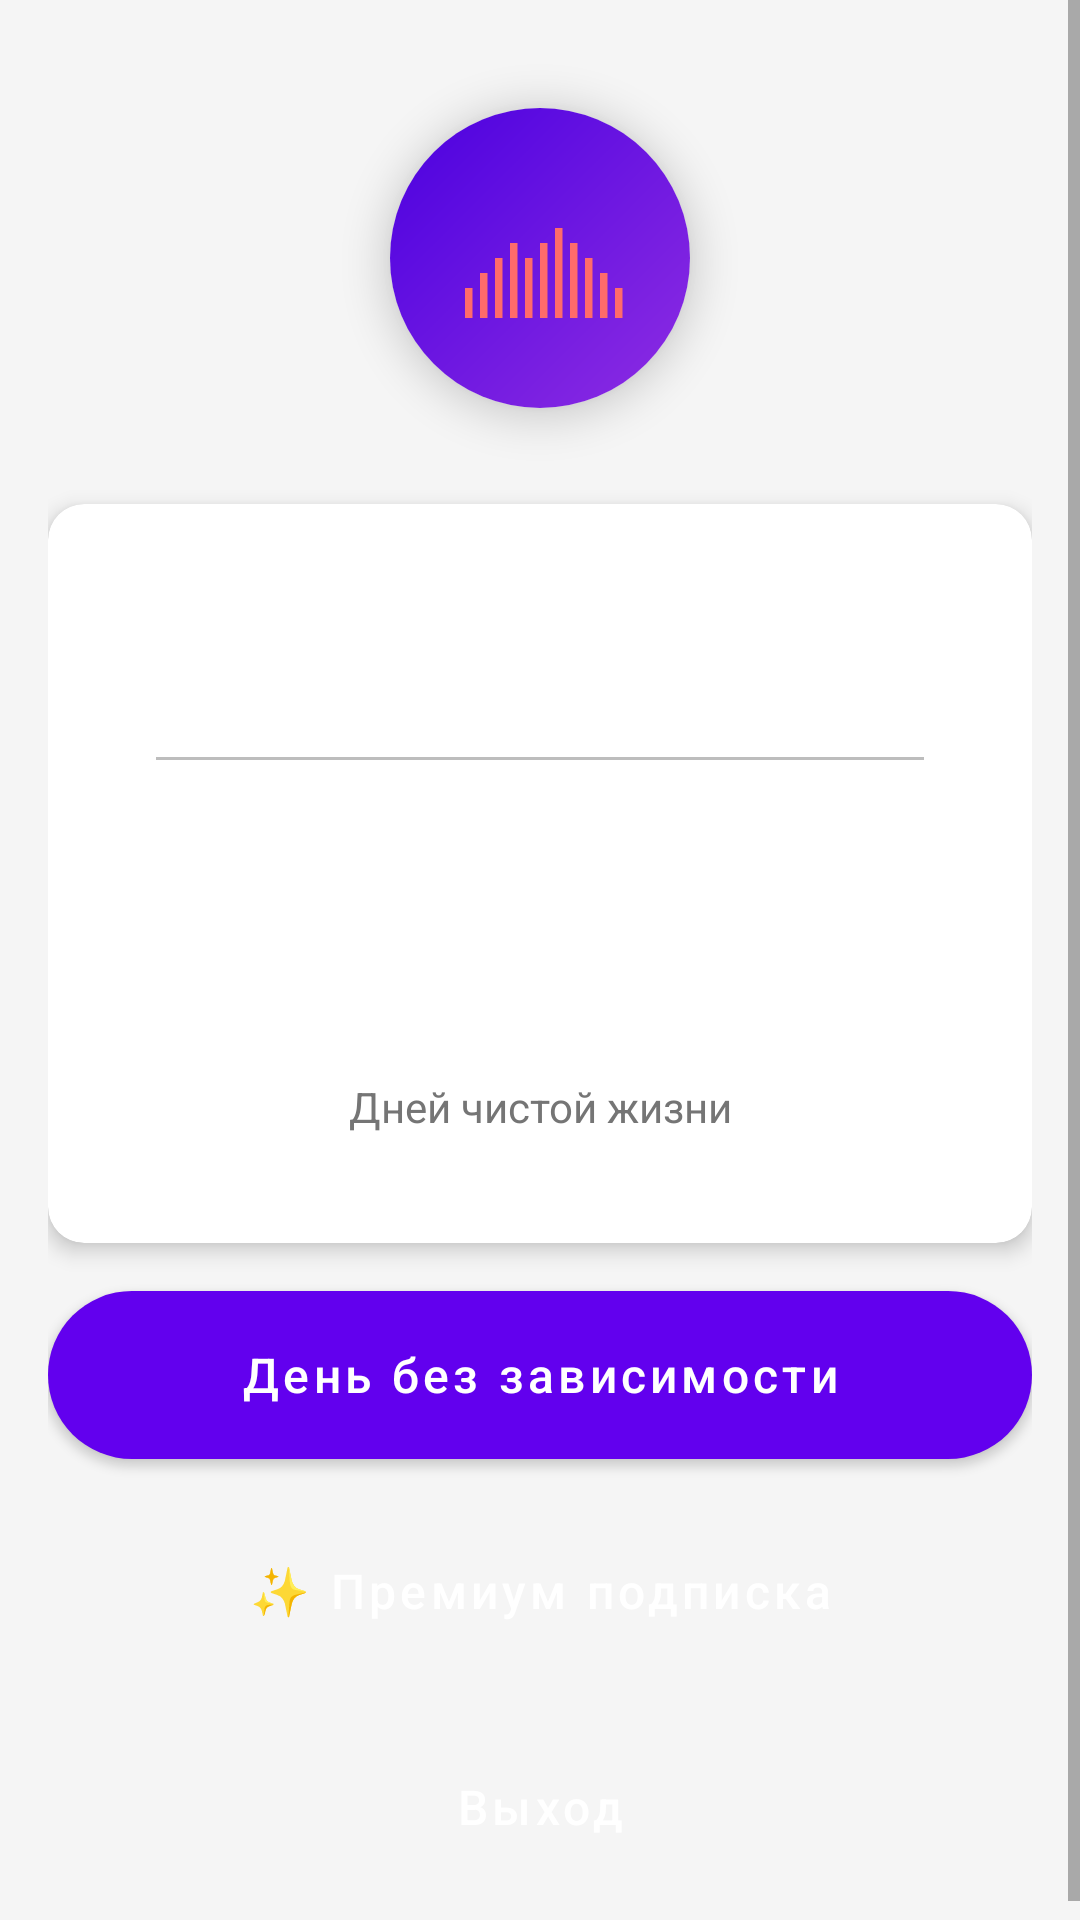

Layout XML and referenced resources for this Android screen:
<!-- AndroidManifest.xml: application theme AppTheme -->
<!-- res/layout/fragment_profile.xml -->
<?xml version="1.0" encoding="utf-8"?>
<ScrollView xmlns:android="http://schemas.android.com/apk/res/android"
    android:layout_width="match_parent"
    android:layout_height="match_parent"
    xmlns:app="http://schemas.android.com/apk/res-auto"
    android:background="@color/background">

    <LinearLayout
        android:layout_width="match_parent"
        android:layout_height="wrap_content"
        android:orientation="vertical"
        android:padding="16dp"
        android:gravity="center_horizontal">

        
        <com.google.android.material.card.MaterialCardView
            android:layout_width="100dp"
            android:layout_height="100dp"
            android:layout_marginTop="20dp"
            android:layout_marginBottom="16dp"
            app:cardCornerRadius="50dp"
            app:cardElevation="8dp">

            <ImageView
                android:layout_width="match_parent"
                android:layout_height="match_parent"
                android:src="@drawable/ic_custom_smoking"
                android:padding="20dp"
                android:background="@drawable/gradient_background_purple" />

        </com.google.android.material.card.MaterialCardView>

        
        <com.google.android.material.card.MaterialCardView
            style="@style/CardViewStyle"
            android:layout_width="match_parent"
            android:layout_height="wrap_content"
            android:layout_marginTop="16dp"
            android:layout_marginBottom="16dp"
            app:cardElevation="4dp">

            <LinearLayout
                android:layout_width="match_parent"
                android:layout_height="wrap_content"
                android:orientation="vertical"
                android:padding="20dp">

                <TextView
                    android:id="@+id/tvAddictionType"
                    android:layout_width="match_parent"
                    android:layout_height="wrap_content"
                    android:textSize="18sp"
                    android:textStyle="bold"
                    android:textColor="@color/text_primary"
                    android:layout_marginBottom="12dp"
                    android:gravity="center" />

                <View
                    android:layout_width="match_parent"
                    android:layout_height="1dp"
                    android:background="@color/text_hint"
                    android:layout_marginVertical="12dp" />

                <TextView
                    android:id="@+id/tvStartDate"
                    android:layout_width="match_parent"
                    android:layout_height="wrap_content"
                    android:textSize="14sp"
                    android:textColor="@color/text_secondary"
                    android:layout_marginBottom="8dp"
                    android:gravity="center" />

                <TextView
                    android:id="@+id/tvDaysCounter"
                    android:layout_width="match_parent"
                    android:layout_height="wrap_content"
                    android:textSize="32sp"
                    android:textStyle="bold"
                    android:textColor="@color/success"
                    android:layout_marginTop="16dp"
                    android:layout_marginBottom="8dp"
                    android:gravity="center" />

                <TextView
                    android:layout_width="match_parent"
                    android:layout_height="wrap_content"
                    android:text="@string/days_clean"
                    android:textSize="14sp"
                    android:textColor="@color/text_secondary"
                    android:gravity="center" />

            </LinearLayout>

        </com.google.android.material.card.MaterialCardView>

        
        <Button
            android:id="@+id/btnAddDay"
            style="@style/ButtonStyle"
            android:background="@drawable/button_gradient"
            android:text="@string/day_without"
            android:textColor="@android:color/white"
            android:layout_marginBottom="16dp" />

        
        <Button
            android:id="@+id/btnPremium"
            style="@style/ButtonStyle"
            android:backgroundTint="@color/primary"
            android:text="✨ Премиум подписка"
            android:textColor="@android:color/white"
            android:layout_marginBottom="16dp" />

        
        <Button
            android:id="@+id/btnLogout"
            style="@style/ButtonStyle"
            android:backgroundTint="@color/error"
            android:text="@string/logout"
            android:textColor="@android:color/white" />

    </LinearLayout>

</ScrollView>
<!-- resources referenced by this layout -->
<resources>
  <color name="background">#F5F5F5</color>
  <color name="error">#F44336</color>
  <color name="primary">#6200EE</color>
  <color name="success">#4CAF50</color>
  <color name="text_hint">#BDBDBD</color>
  <color name="text_primary">#212121</color>
  <color name="text_secondary">#757575</color>
  <!-- drawable button_gradient (drawable) -->
  <?xml version="1.0" encoding="utf-8"?>
  <selector xmlns:android="http://schemas.android.com/apk/res/android">
      <item android:state_pressed="true">
          <shape>
              <gradient
                  android:startColor="@color/primary_dark"
                  android:endColor="@color/primary"
                  android:angle="0" />
              <corners android:radius="28dp" />
          </shape>
      </item>
      <item>
          <shape>
              <gradient
                  android:startColor="@color/primary"
                  android:endColor="@color/primary_light"
                  android:angle="0" />
              <corners android:radius="28dp" />
          </shape>
      </item>
  </selector>
  <!-- drawable gradient_background_purple (drawable) -->
  <?xml version="1.0" encoding="utf-8"?>
  <shape xmlns:android="http://schemas.android.com/apk/res/android">
      <gradient
          android:startColor="@color/gradient_start_purple"
          android:endColor="@color/gradient_end_purple"
          android:angle="135"
          android:type="linear" />
  </shape>
  <!-- drawable ic_custom_smoking (drawable) -->
  <?xml version="1.0" encoding="utf-8"?>
  <vector xmlns:android="http://schemas.android.com/apk/res/android"
      android:width="48dp"
      android:height="48dp"
      android:viewportWidth="24"
      android:viewportHeight="24">
      <path
          android:fillColor="#FF6B6B"
          android:pathData="M2,16h1v4H2zM4,14h1v6H4zM6,12h1v8H6zM8,10h1v10H8zM10,12h1v8h-1zM12,10h1v10h-1zM14,8h1v12h-1zM16,10h1v10h-1zM18,12h1v8h-1zM20,14h1v6h-1zM22,16h1v4h-1z"/>
  </vector>
  <string name="day_without">День без зависимости</string>
  <string name="days_clean">Дней чистой жизни</string>
  <string name="logout">Выход</string>
  <style name="ButtonStyle" parent="Widget.MaterialComponents.Button">
          <item name="android:layout_width">match_parent</item>
          <item name="android:layout_height">56dp</item>
          <item name="android:textSize">16sp</item>
          <item name="android:textAllCaps">false</item>
          <item name="android:fontFamily">sans-serif-medium</item>
          <item name="cornerRadius">28dp</item>
          <item name="android:textColor">@android:color/white</item>
      </style>
  <style name="CardViewStyle" parent="Widget.MaterialComponents.CardView">
          <item name="cardCornerRadius">12dp</item>
          <item name="cardElevation">4dp</item>
          <item name="cardBackgroundColor">@color/card_background</item>
          <item name="contentPadding">16dp</item>
      </style>
  <style name="AppTheme" parent="Theme.MaterialComponents.Light.NoActionBar">
          <item name="colorPrimary">@color/primary</item>
          <item name="colorPrimaryDark">@color/primary_dark</item>
          <item name="colorAccent">@color/accent</item>
          <item name="colorPrimaryVariant">@color/primary_dark</item>
          <item name="colorSecondary">@color/accent</item>
          <item name="colorSecondaryVariant">@color/accent</item>
          <item name="android:windowBackground">@color/background</item>
          <item name="android:statusBarColor">@color/primary_dark</item>
          <item name="android:windowLightStatusBar">false</item>
          <item name="materialButtonStyle">@style/ButtonStyle</item>
      </style>
  <color name="primary_dark">#3700B3</color>
  <color name="primary_light">#BB86FC</color>
  <color name="gradient_start_purple">#8E2DE2</color>
  <color name="gradient_end_purple">#4A00E0</color>
  <color name="card_background">#FFFFFF</color>
  <color name="accent">#03DAC6</color>
</resources>
